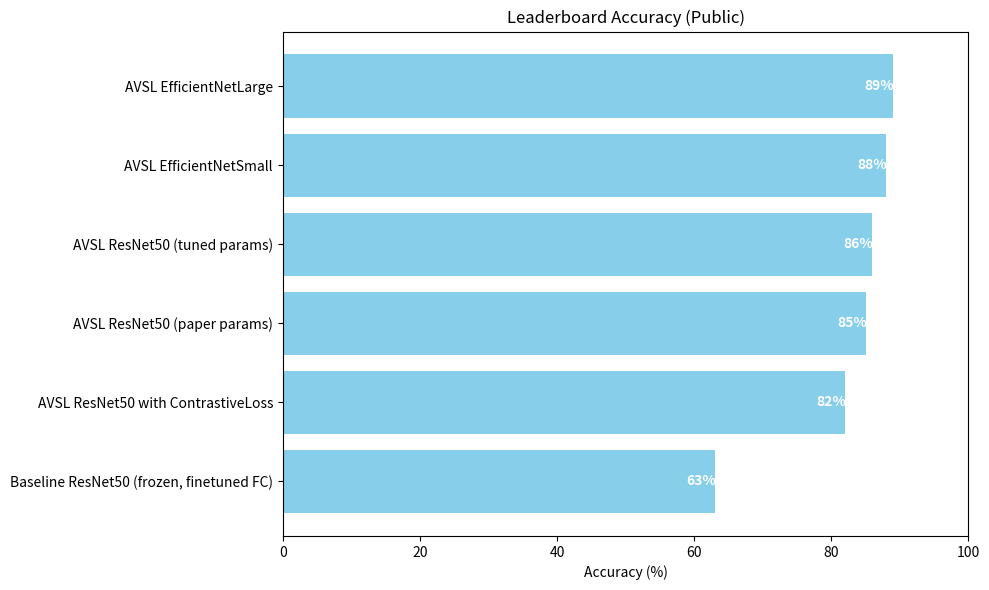

This chart was generated by the following Python code:
import matplotlib.pyplot as plt

# Data for the plot
methods = [
    "Baseline ResNet50 (frozen, finetuned FC)",
    "AVSL ResNet50 with ContrastiveLoss",
    "AVSL ResNet50 (paper params)",
    "AVSL ResNet50 (tuned params)",
    "AVSL EfficientNetSmall",
    "AVSL EfficientNetLarge"
]

accuracies = [63, 82, 85, 86, 88, 89]

# Create the bar plot
fig, ax = plt.subplots(figsize=(10, 6))

bars = ax.barh(methods, accuracies, color='skyblue')

# Add text annotations for each bar
for bar in bars:
    width = bar.get_width()
    ax.text(width - 2, bar.get_y() + bar.get_height()/2, f'{width}%', 
            ha='center', va='center', color='white', fontsize=10, fontweight='bold')

# Set labels and title
ax.set_xlabel('Accuracy (%)')
ax.set_title('Leaderboard Accuracy (Public)')
ax.set_xlim(0, 100)

# Show the plot
plt.tight_layout()
plt.show()
